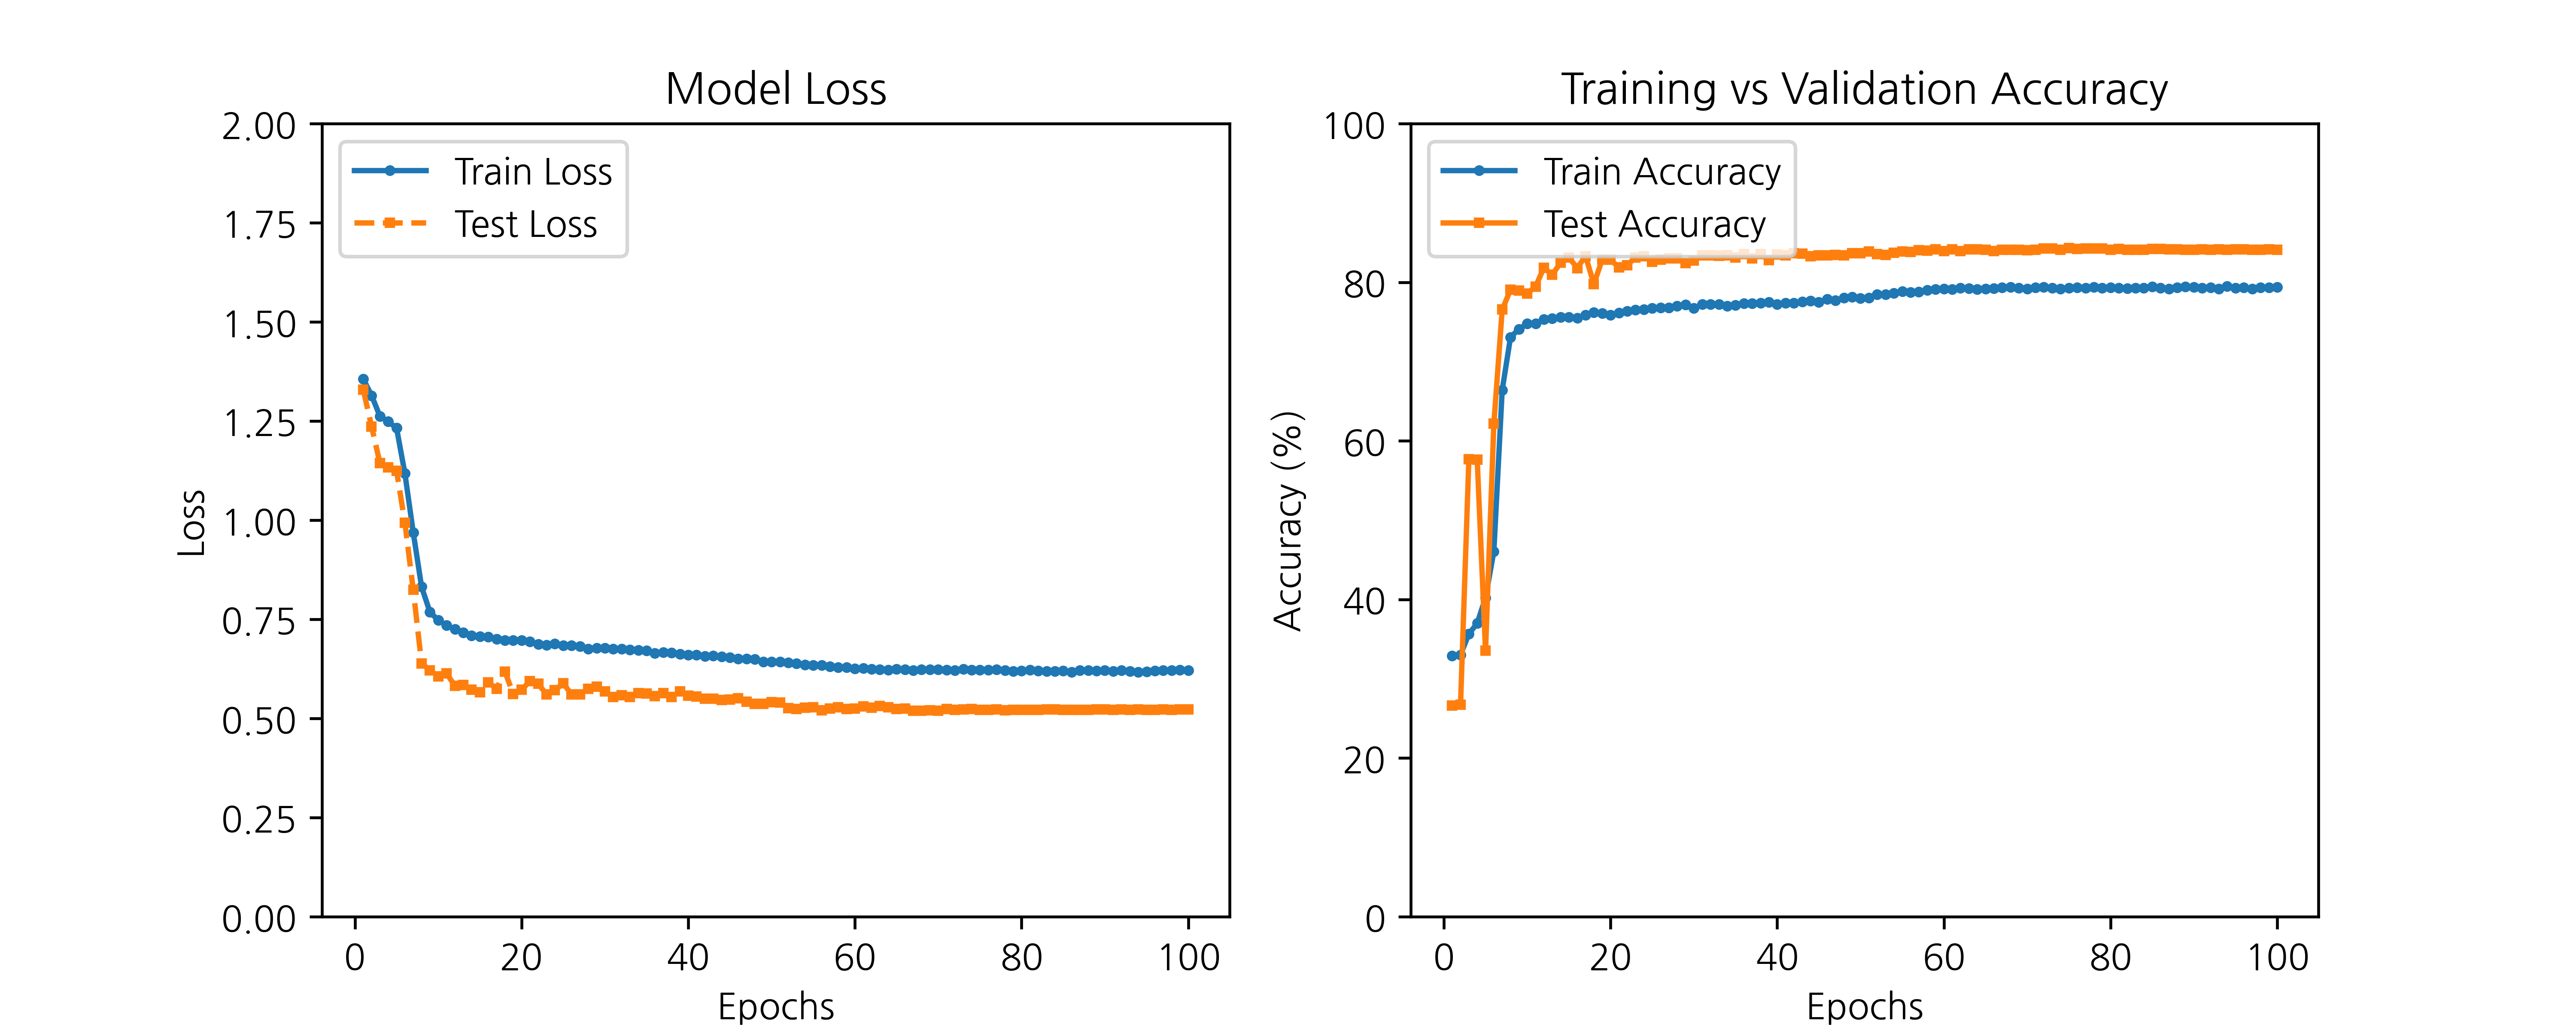

Data behind this chart, as committed beside it:
epoch, train_loss, train_accuracy, test_loss, test_accuracy
1, 1.356, 32.92, 1.329, 26.62
2, 1.314, 33.01, 1.236, 26.74
3, 1.262, 35.66, 1.144, 57.68
4, 1.249, 36.99, 1.133, 57.64
5, 1.232, 40.22, 1.125, 33.53
6, 1.118, 46.07, 0.9931, 62.15
7, 0.969, 66.4, 0.8242, 76.54
8, 0.8318, 73.07, 0.6387, 79.05
9, 0.7684, 74.08, 0.6216, 78.97
10, 0.7477, 74.76, 0.606, 78.59
11, 0.7346, 74.8, 0.6135, 79.44
12, 0.7249, 75.35, 0.582, 81.83
13, 0.7163, 75.45, 0.5845, 80.94
14, 0.7092, 75.58, 0.5722, 82.45
15, 0.7069, 75.61, 0.5656, 83.14
16, 0.7054, 75.48, 0.5911, 81.79
17, 0.6999, 75.87, 0.5752, 83.29
18, 0.6975, 76.2, 0.6182, 79.78
19, 0.6974, 76.1, 0.5616, 82.83
20, 0.6968, 75.87, 0.5722, 82.83
21, 0.6936, 76.16, 0.5939, 81.87
22, 0.6871, 76.36, 0.5872, 82.14
23, 0.6853, 76.49, 0.5604, 83.14
24, 0.6878, 76.56, 0.5711, 83.26
25, 0.6842, 76.75, 0.5885, 82.56
26, 0.6841, 76.78, 0.5607, 82.87
27, 0.6819, 76.78, 0.561, 83.02
28, 0.6748, 76.98, 0.5746, 82.99
29, 0.677, 77.14, 0.5798, 82.41
30, 0.678, 76.75, 0.5682, 82.75
31, 0.6756, 77.21, 0.5546, 83.37
32, 0.6751, 77.2, 0.5587, 83.37
33, 0.6726, 77.24, 0.5543, 83.33
34, 0.6725, 77.01, 0.5639, 83.37
35, 0.6706, 77.1, 0.5631, 83.1
36, 0.6645, 77.34, 0.556, 83.56
37, 0.6663, 77.3, 0.5641, 82.99
38, 0.6654, 77.4, 0.5538, 83.53
39, 0.6622, 77.47, 0.5677, 82.79
40, 0.6601, 77.2, 0.5576, 83.49
41, 0.6603, 77.4, 0.5556, 83.41
42, 0.6573, 77.37, 0.5502, 83.64
43, 0.6576, 77.53, 0.5498, 83.6
44, 0.6553, 77.63, 0.547, 83.29
45, 0.6539, 77.5, 0.5478, 83.37
46, 0.6504, 77.86, 0.5508, 83.37
47, 0.6505, 77.69, 0.5418, 83.45
48, 0.6492, 78.02, 0.5364, 83.37
49, 0.6432, 78.11, 0.5367, 83.64
50, 0.6431, 77.99, 0.5413, 83.68
51, 0.6426, 78.02, 0.54, 83.87
52, 0.6408, 78.44, 0.5263, 83.53
53, 0.6383, 78.48, 0.5235, 83.45
54, 0.6349, 78.64, 0.5276, 83.72
55, 0.6347, 78.83, 0.5279, 83.87
56, 0.6343, 78.74, 0.5205, 83.8
57, 0.6314, 78.77, 0.5245, 84.03
58, 0.6286, 79.03, 0.5279, 83.99
59, 0.6286, 79.13, 0.5236, 84.14
60, 0.6259, 79.16, 0.5251, 83.95
... 40 more rows
